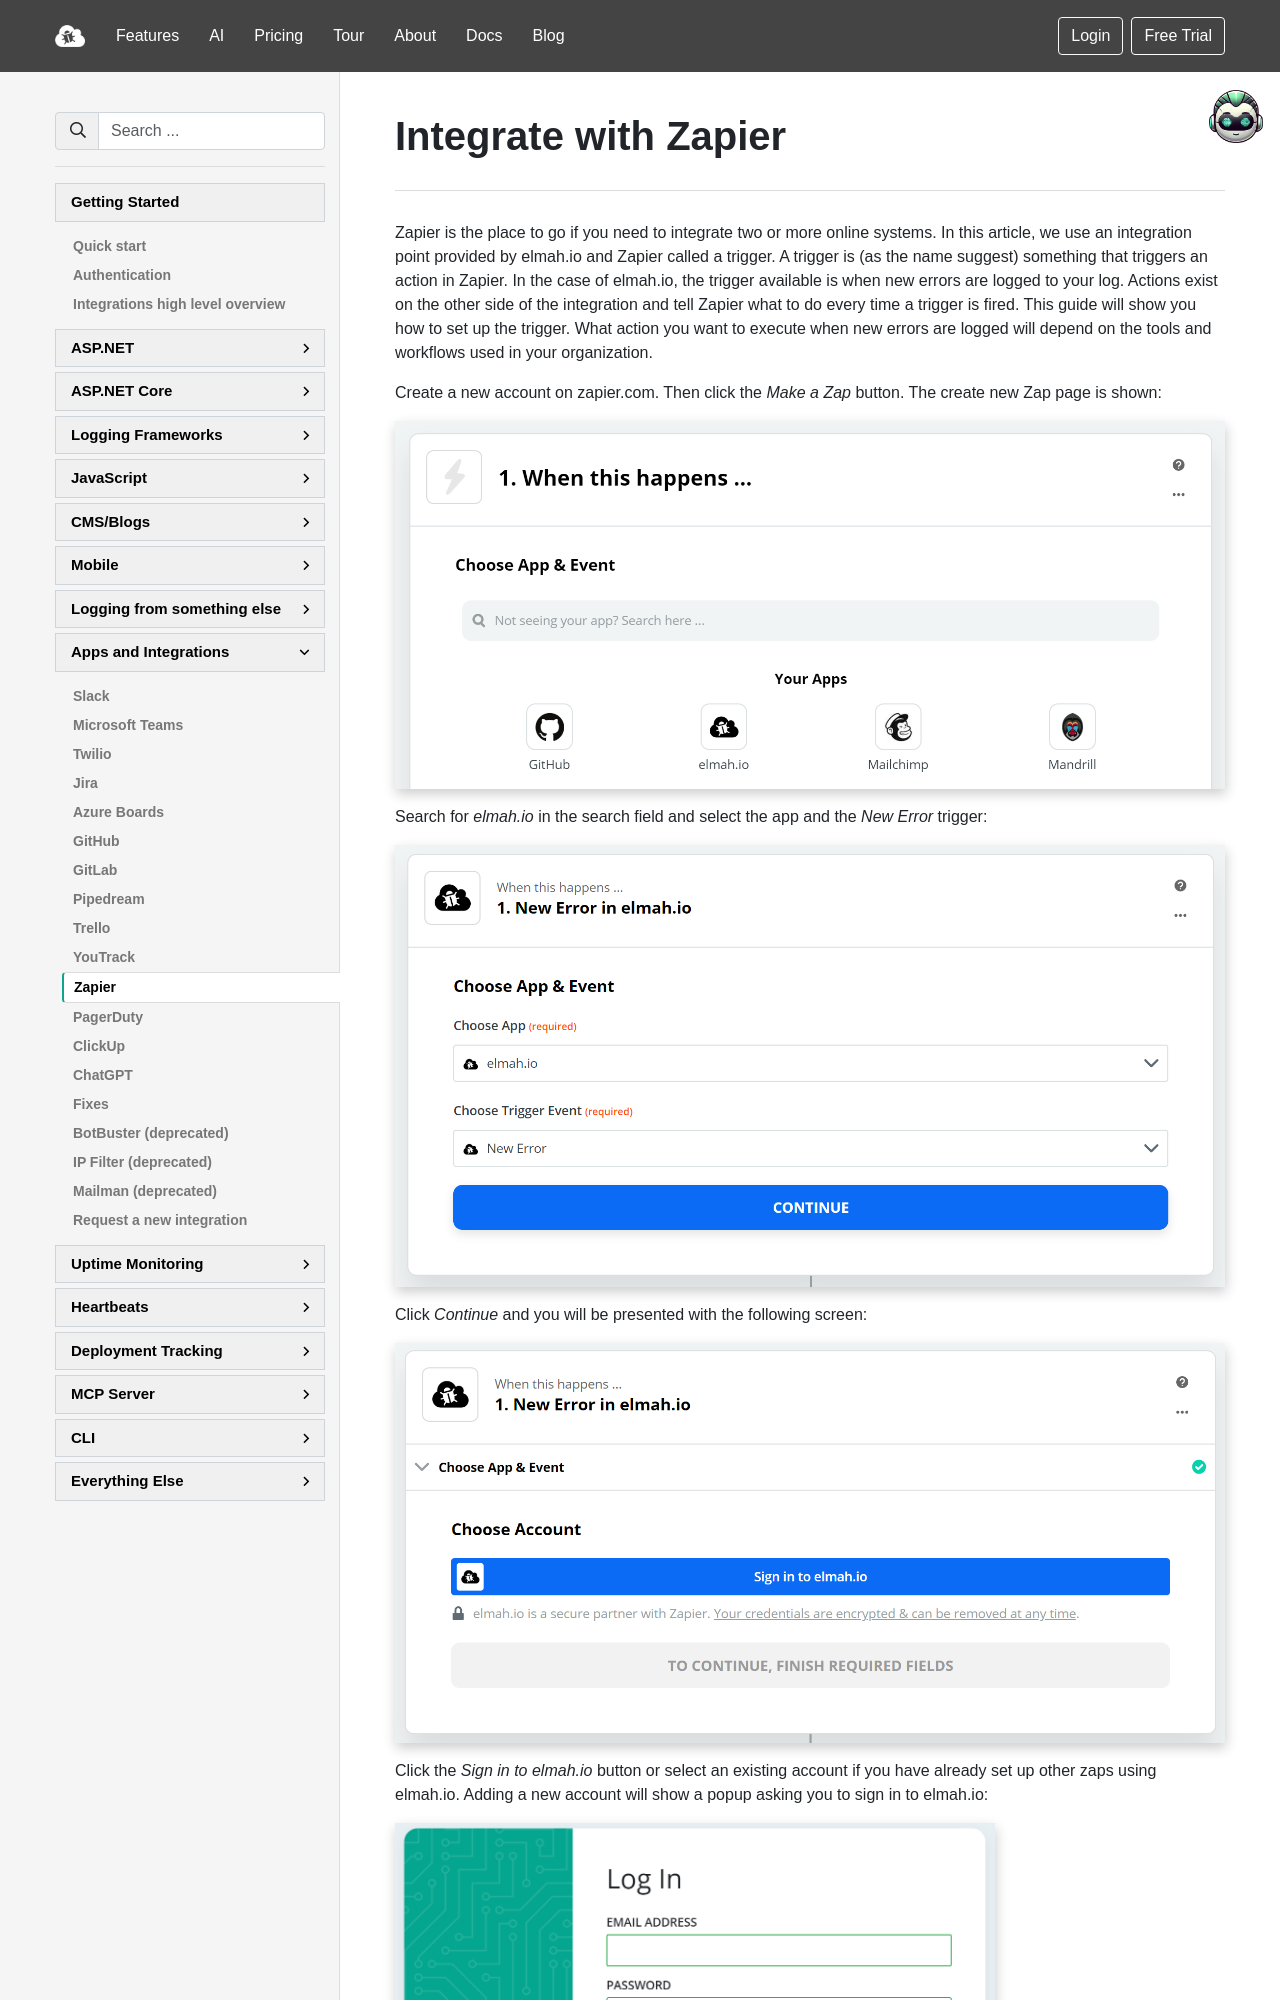

repository: elmahio/documentation · page: integrate-elmah-io-with-zapier/index.html · generator: mkdocs

---
title: Integrate elmah.io with Zapier
description: Learn how to integrate elmah.io with more than 10,000 online tools using our custom build integration with Zapier.
---

# Integrate with Zapier

Zapier is the place to go if you need to integrate two or more online systems. In this article, we use an integration point provided by elmah.io and Zapier called a trigger. A trigger is (as the name suggest) something that triggers an action in Zapier. In the case of elmah.io, the trigger available is when new errors are logged to your log. Actions exist on the other side of the integration and tell Zapier what to do every time a trigger is fired. This guide will show you how to set up the trigger. What action you want to execute when new errors are logged will depend on the tools and workflows used in your organization.

Create a new account on zapier.com. Then click the *Make a Zap* button. The create new Zap page is shown:

![Choose a trigger and action](images/choose_a_trigger_and_action2.png)

Search for *elmah.io* in the search field and select the app and the *New Error* trigger:
